5-way image classification set "img" from GitHub (h-anne13/data-mining-assignment-1-harper-zappone); label vocabulary: none, bubble, kick, lash, rush.

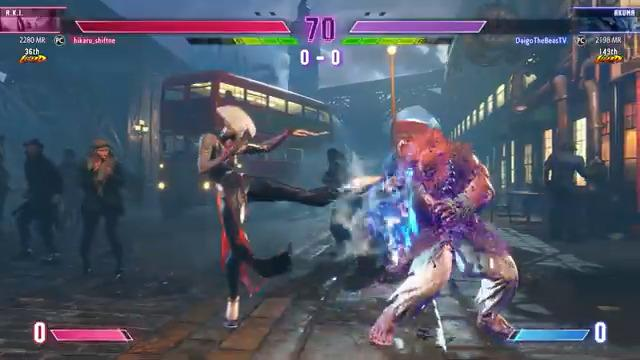
Label: kick

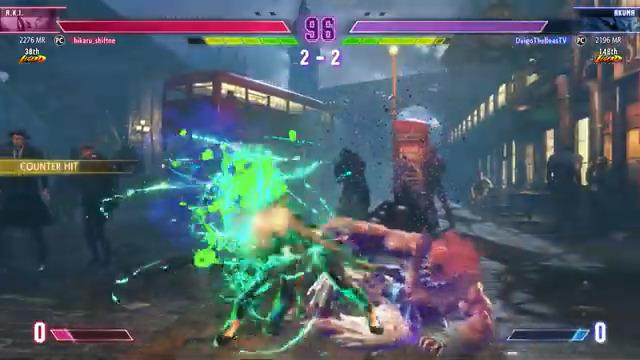
Label: rush

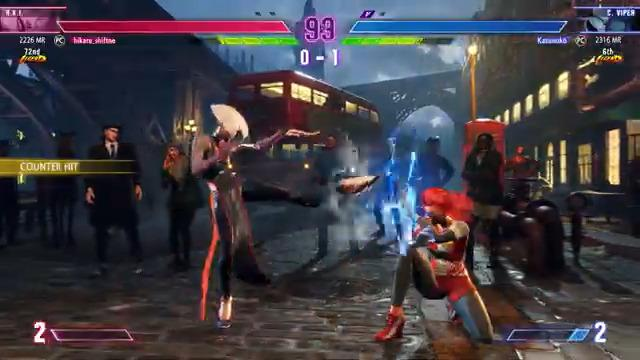
Label: kick

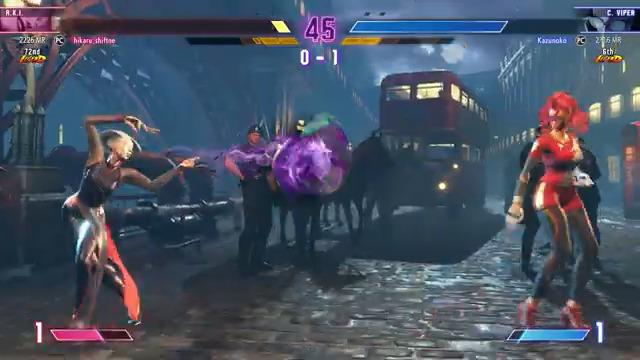
Label: bubble

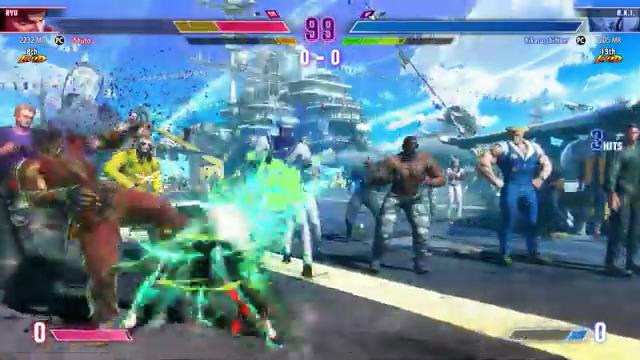
Label: rush

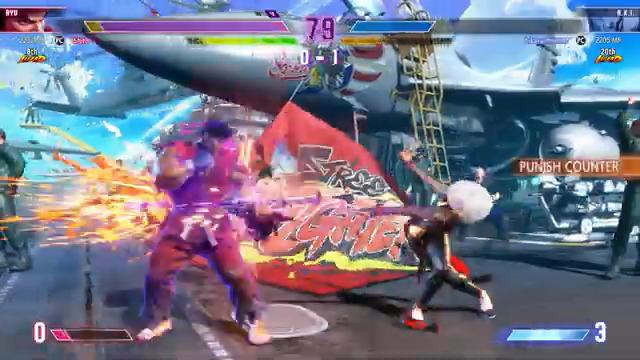
Label: lash
